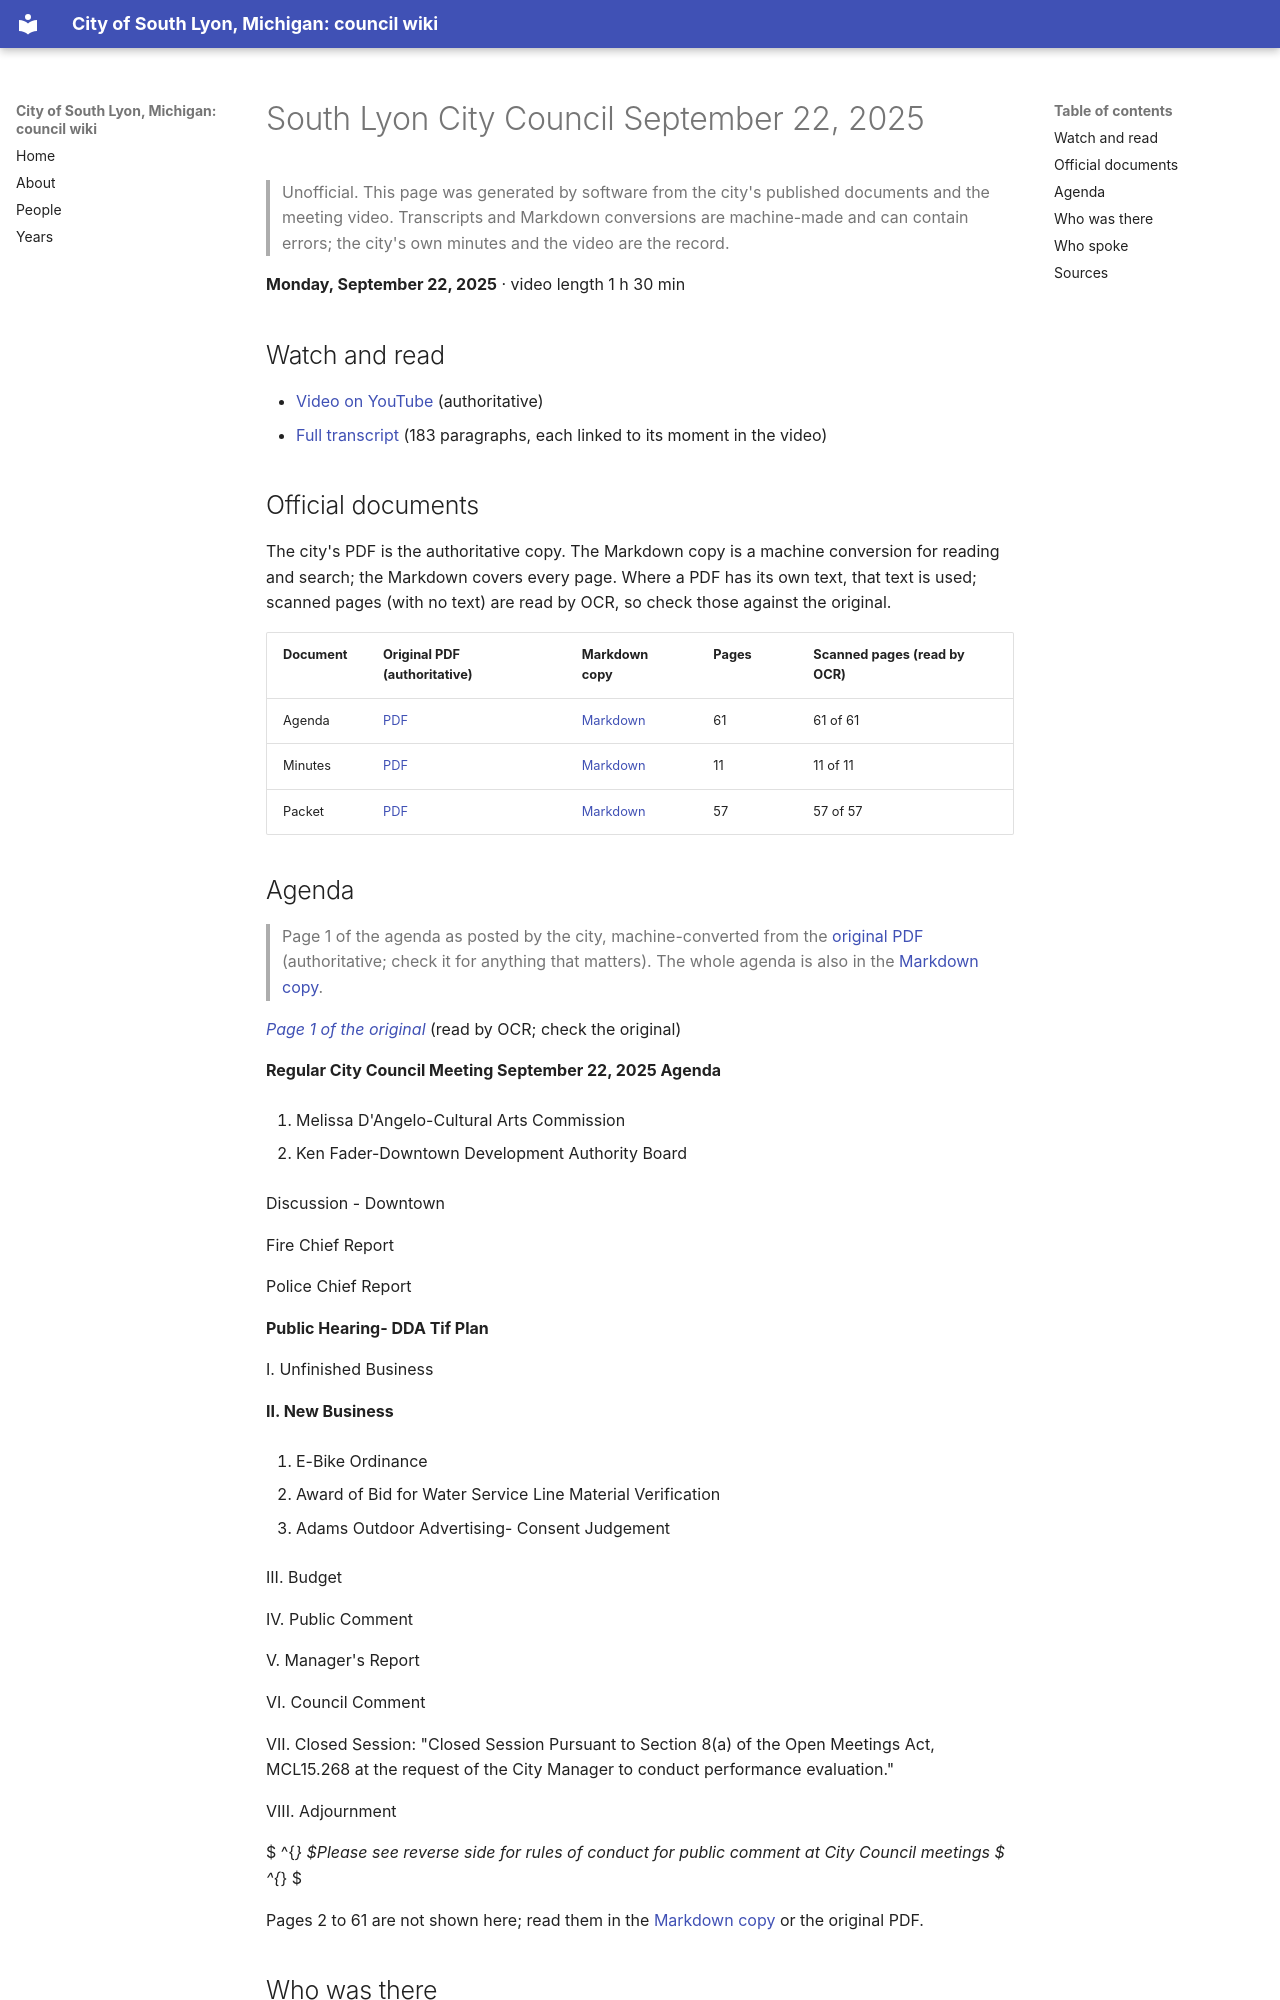

repository: RyanMathewson/city-of-south-lyon-mi-council-wiki · page: meetings/2025/2025-09-22/index.html · generator: mkdocs

---
title: "South Lyon City Council September 22, 2025"
meeting_date: "2025-09-22"
video_url: "https://www.youtube.com/watch?v=sulbb9hocYI"
source_listing: "https://www.southlyonmi.org/government/city_council/city_council_minutes_and_agendas.php"
---


# South Lyon City Council September 22, 2025

> Unofficial. This page was generated by software from the city's published documents and the meeting video. Transcripts and Markdown conversions are machine-made and can contain errors; the city's own minutes and the video are the record.

**Monday, September 22, 2025** · video length 1 h 30 min

## Watch and read

- [Video on YouTube](https://www.youtube.com/watch?v=sulbb9hocYI) (authoritative)
- [Full transcript](../../transcripts/2025/2025-09-22.md) (183 paragraphs, each linked to its moment in the video)

## Official documents

The city's PDF is the authoritative copy. The Markdown copy is a machine conversion for reading and search; the Markdown covers every page. Where a PDF has its own text, that text is used; scanned pages (with no text) are read by OCR, so check those against the original.

| Document | Original PDF (authoritative) | Markdown copy | Pages | Scanned pages (read by OCR) |
|---|---|---|---|---|
| Agenda | [PDF](https://www.southlyonmi.org/9-22-2025%20Council%20Packet-%20Council%20Only.pdf?t=202509191648180) | [Markdown](../../documents/2025/2025-09-22/agenda.md) | 61 | 61 of 61 |
| Minutes | [PDF](https://www.southlyonmi.org/council%209-22-25%20approved.pdf?t=202510141240000) | [Markdown](../../documents/2025/2025-09-22/minutes.md) | 11 | 11 of 11 |
| Packet | [PDF](https://www.southlyonmi.org/9-22-25%20Packet.pdf?t=202509191648420) | [Markdown](../../documents/2025/2025-09-22/packet.md) | 57 | 57 of 57 |
